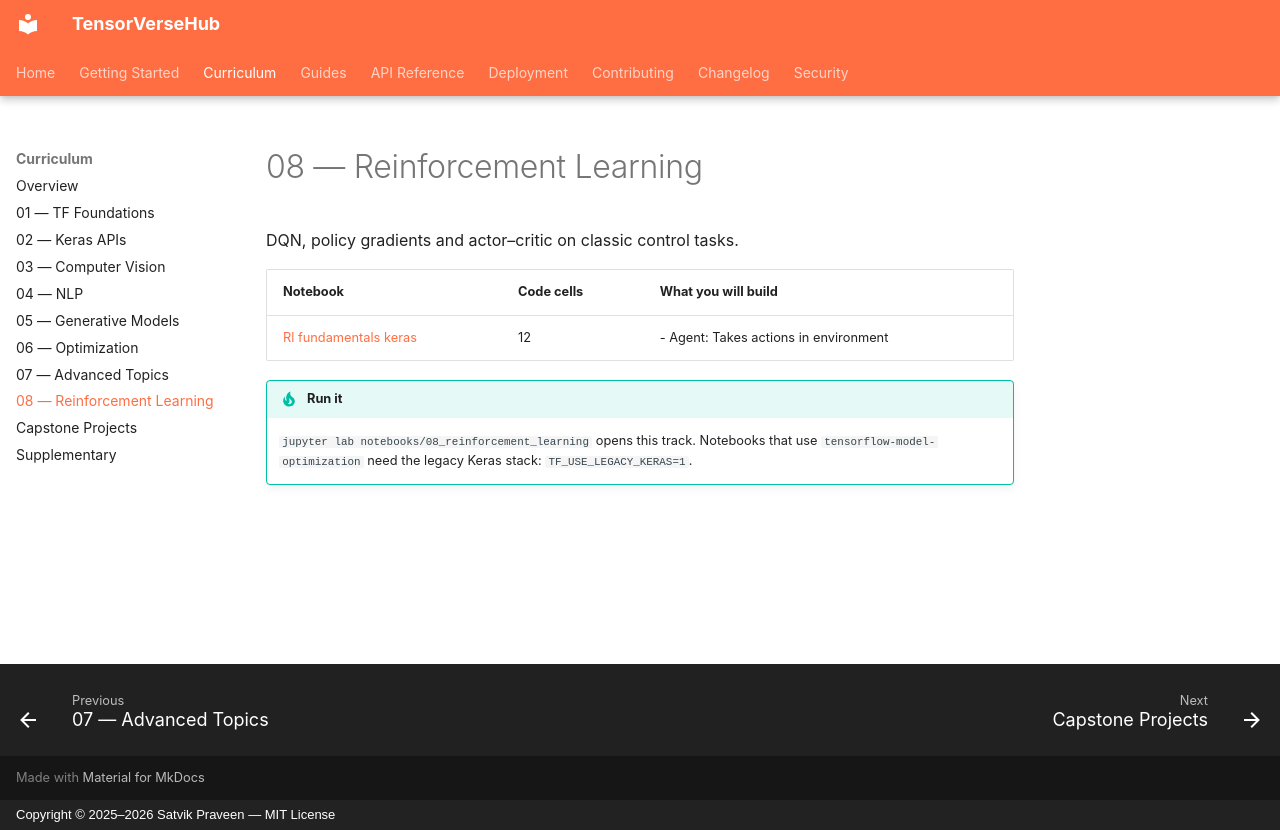

repository: SatvikPraveen/TensorVerseHub · page: notebooks/08_rl/index.html · generator: mkdocs · copyright: Copyright © 2025–2026 Satvik Praveen — MIT License

# 08 — Reinforcement Learning

DQN, policy gradients and actor–critic on classic control tasks.

| Notebook | Code cells | What you will build |
|---|---|---|
| [Rl fundamentals keras](https://github.com/SatvikPraveen/TensorVerseHub/blob/main/notebooks/08_reinforcement_learning/23_rl_fundamentals_keras.ipynb) | 12 | - Agent: Takes actions in environment |

!!! tip "Run it"
    `jupyter lab notebooks/08_reinforcement_learning` opens this track. Notebooks that use
    `tensorflow-model-optimization` need the legacy Keras stack: `TF_USE_LEGACY_KERAS=1`.
